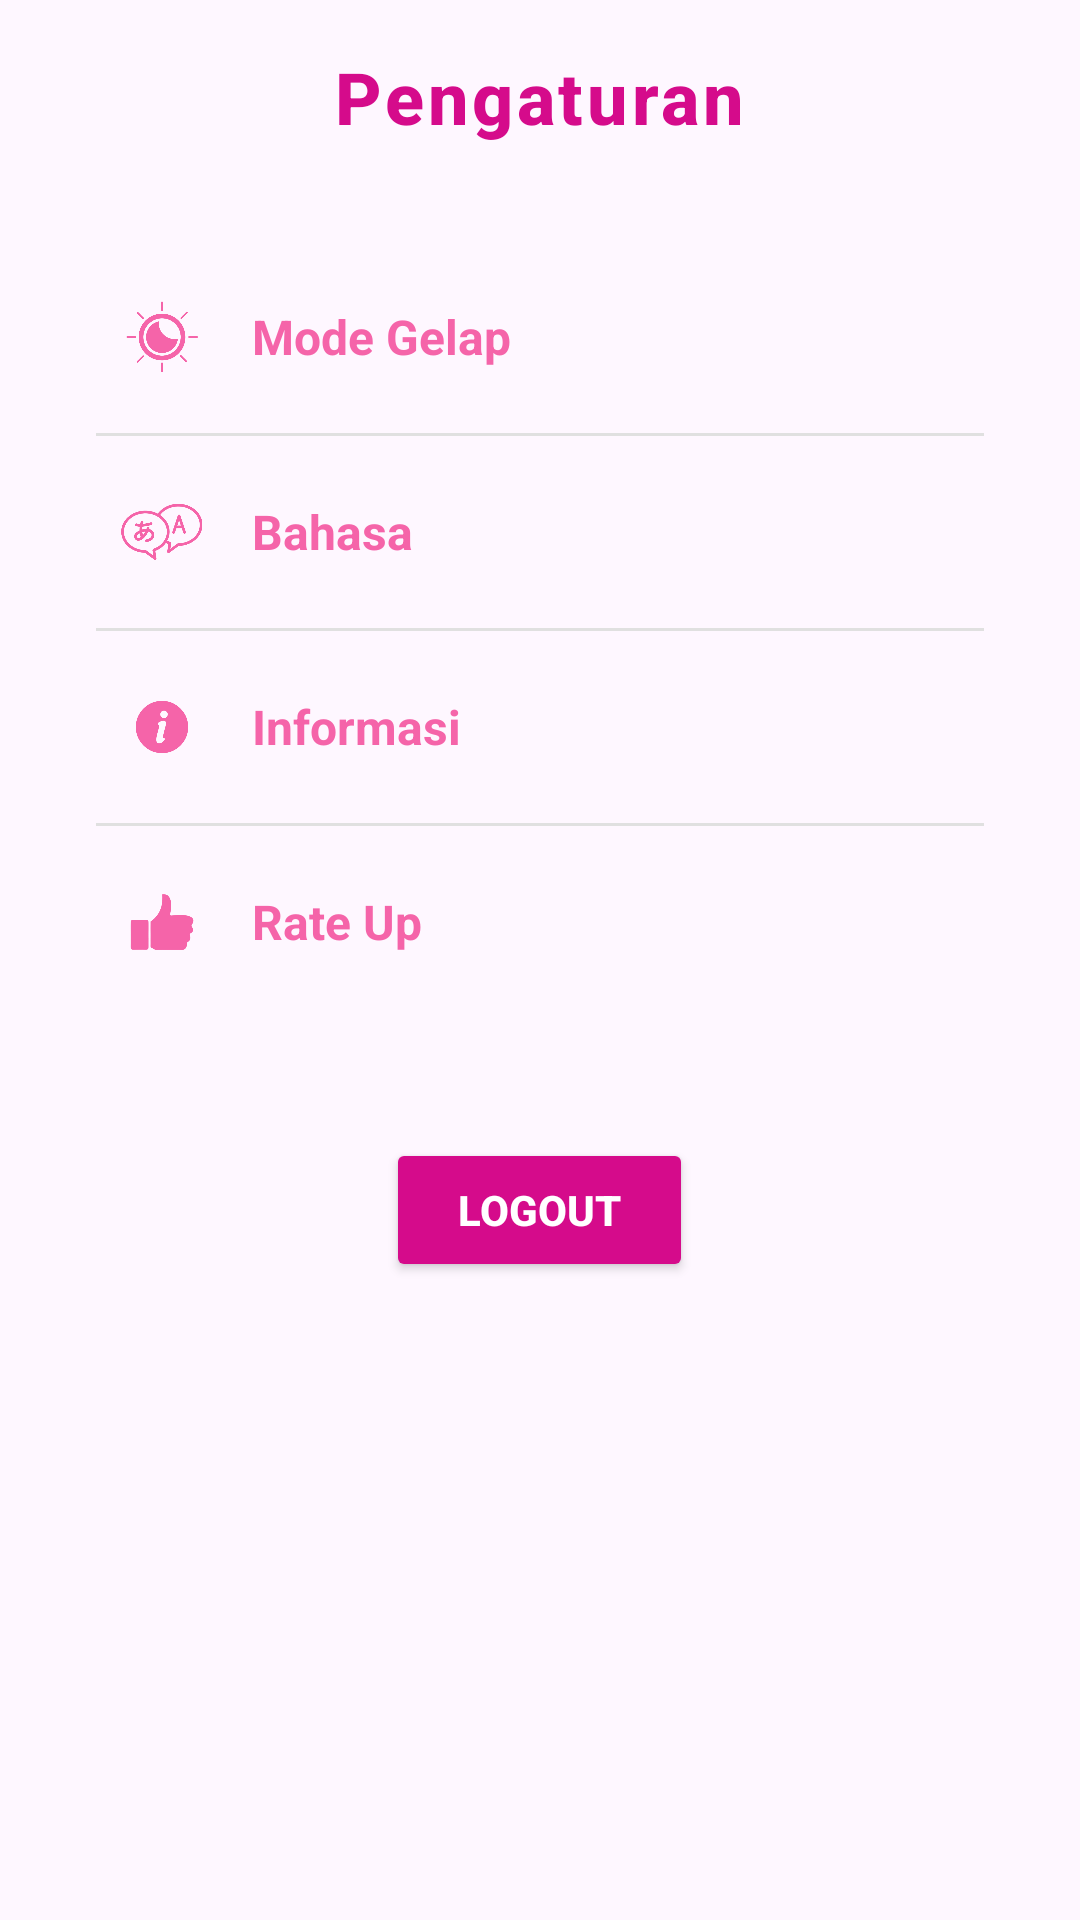

Here is an Android app screen rendered from its layout file. Give the layout XML and the strings, colors and styles it references.
<!-- AndroidManifest.xml: application theme Theme.Latihan_praktikum8_amandaputri -->
<!-- res/layout/fragment_setting.xml -->
<?xml version="1.0" encoding="utf-8"?>
<ScrollView xmlns:android="http://schemas.android.com/apk/res/android"
    xmlns:app="http://schemas.android.com/apk/res-auto"
    android:layout_width="match_parent"
    android:layout_height="match_parent"
    android:background="?android:attr/selectableItemBackground"
    android:padding="16dp">

    <LinearLayout
        android:layout_width="match_parent"
        android:layout_height="wrap_content"
        android:orientation="vertical"
        android:gravity="center_horizontal">

        
        <TextView
            android:id="@+id/tvTitle"
            android:layout_width="wrap_content"
            android:layout_height="wrap_content"
            android:layout_marginBottom="24dp"
            android:fontFamily="sans-serif-medium"
            android:letterSpacing="0.05"
            android:text="Pengaturan"
            android:textColor="#D50B8B"
            android:textSize="24sp"
            android:textStyle="bold" />

        
        <LinearLayout
            android:layout_width="match_parent"
            android:layout_height="wrap_content"
            android:orientation="vertical"
            android:background="@drawable/rounded_card_bg"
            android:elevation="6dp"
            android:padding="16dp">

            
            <LinearLayout
                android:id="@+id/layoutModeGelap"
                android:layout_width="match_parent"
                android:layout_height="48dp"
                android:orientation="horizontal"
                android:gravity="center_vertical"
                android:clickable="true"
                android:focusable="true"
                android:foreground="?attr/selectableItemBackground"
                android:paddingStart="8dp"
                android:paddingEnd="8dp">

                <ImageView
                    android:id="@+id/ivModeGelap"
                    android:layout_width="28dp"
                    android:layout_height="28dp"
                    android:src="@drawable/mode_gelap"
                    app:tint="#F564A9" />

                <TextView
                    android:layout_width="wrap_content"
                    android:layout_height="wrap_content"
                    android:layout_marginStart="16dp"
                    android:text="Mode Gelap"
                    android:textColor="#F564A9"
                    android:textSize="16sp"
                    android:textStyle="bold" />
            </LinearLayout>

            <View
                android:layout_width="match_parent"
                android:layout_height="1dp"
                android:background="#E0E0E0"
                android:layout_marginVertical="8dp" />

            
            <LinearLayout
                android:id="@+id/layoutBahasa"
                android:layout_width="match_parent"
                android:layout_height="48dp"
                android:orientation="horizontal"
                android:gravity="center_vertical"
                android:clickable="true"
                android:focusable="true"
                android:foreground="?attr/selectableItemBackground"
                android:paddingStart="8dp"
                android:paddingEnd="8dp">

                <ImageView
                    android:layout_width="28dp"
                    android:layout_height="28dp"
                    android:src="@drawable/bahasa"
                    app:tint="#F564A9" />

                <TextView
                    android:layout_width="wrap_content"
                    android:layout_height="wrap_content"
                    android:layout_marginStart="16dp"
                    android:text="Bahasa"
                    android:textColor="#F564A9"
                    android:textSize="16sp"
                    android:textStyle="bold" />
            </LinearLayout>

            <View
                android:layout_width="match_parent"
                android:layout_height="1dp"
                android:background="#E0E0E0"
                android:layout_marginVertical="8dp" />

            
            <LinearLayout
                android:id="@+id/layoutInformasi"
                android:layout_width="match_parent"
                android:layout_height="48dp"
                android:orientation="horizontal"
                android:gravity="center_vertical"
                android:clickable="true"
                android:focusable="true"
                android:foreground="?attr/selectableItemBackground"
                android:paddingStart="8dp"
                android:paddingEnd="8dp">

                <ImageView
                    android:layout_width="28dp"
                    android:layout_height="28dp"
                    android:src="@drawable/informasi"
                    app:tint="#F564A9" />

                <TextView
                    android:layout_width="wrap_content"
                    android:layout_height="wrap_content"
                    android:layout_marginStart="16dp"
                    android:text="Informasi"
                    android:textColor="#F564A9"
                    android:textSize="16sp"
                    android:textStyle="bold" />
            </LinearLayout>

            <View
                android:layout_width="match_parent"
                android:layout_height="1dp"
                android:background="#E0E0E0"
                android:layout_marginVertical="8dp" />

            
            <LinearLayout
                android:id="@+id/layoutRateUp"
                android:layout_width="match_parent"
                android:layout_height="48dp"
                android:orientation="horizontal"
                android:gravity="center_vertical"
                android:clickable="true"
                android:focusable="true"
                android:foreground="?attr/selectableItemBackground"
                android:paddingStart="8dp"
                android:paddingEnd="8dp">

                <ImageView
                    android:layout_width="28dp"
                    android:layout_height="28dp"
                    android:src="@drawable/like"
                    app:tint="#F564A9" />

                <TextView
                    android:layout_width="wrap_content"
                    android:layout_height="wrap_content"
                    android:layout_marginStart="16dp"
                    android:text="Rate Up"
                    android:textColor="#F564A9"
                    android:textSize="16sp"
                    android:textStyle="bold" />
            </LinearLayout>
        </LinearLayout>

        
        <Button
            android:id="@+id/btnLogout"
            android:layout_width="wrap_content"
            android:layout_height="48dp"
            android:layout_gravity="center"
            android:layout_marginTop="32dp"
            android:backgroundTint="#D50B8B"
            android:drawableStart="@drawable/logout"
            android:drawablePadding="12dp"
            android:elevation="4dp"
            android:fontFamily="sans-serif-medium"
            android:paddingStart="24dp"
            android:paddingEnd="24dp"
            android:text="Logout"
            android:textColor="#FFFFFF"
            android:textStyle="bold" />

    </LinearLayout>
</ScrollView>
<!-- resources referenced by this layout -->
<resources>
  <!-- drawable bahasa: png bitmap (drawable, 29540 bytes) -->
  <!-- drawable informasi: png bitmap (drawable, 38037 bytes) -->
  <!-- drawable like: png bitmap (drawable, 22258 bytes) -->
  <!-- drawable mode_gelap: png bitmap (drawable, 28363 bytes) -->
  <style name="Theme.Latihan_praktikum8_amandaputri" parent="Base.Theme.Latihan_praktikum8_amandaputri" />
  <style name="Base.Theme.Latihan_praktikum8_amandaputri" parent="Theme.Material3.DayNight.NoActionBar">
          
          
      </style>
</resources>
